Run: headless pygame with SDL's dummy video driver; simulated clock (each Clock.tick advances the game by its frame time, no real sleeping); random seed 0; keys injected as events and as key.get_pressed() state; no mouse input.
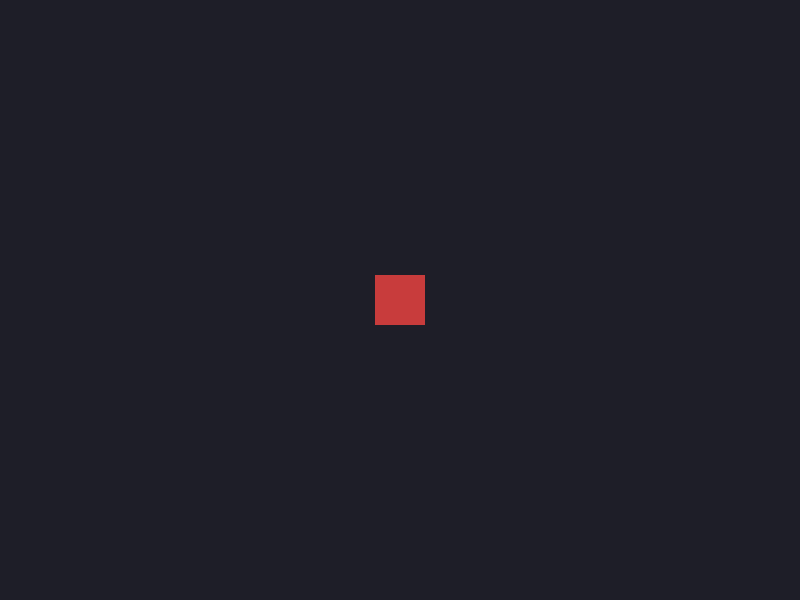
Frame 1 of 4 · flips 1–60 · no input
Frame 2 of 4 · flips 61–180 · tapped SPACE, RETURN · held RIGHT (→), D · screen unchanged from frame 1, image omitted
Frame 3 of 4 · flips 181–300 · held DOWN (↓), S · screen unchanged from frame 2, image omitted
Frame 4 of 4 · flips 301–420 · held LEFT (←), A, UP (↑), W · screen unchanged from frame 3, image omitted

The pygame program that drew these frames:

"""Minimal Pygame scaffold for local development.
Run: python3 -m pip install pygame && python3 src/main.py
"""
import sys
import pygame

WIDTH, HEIGHT = 800, 600
FPS = 60

def main():
    pygame.init()
    screen = pygame.display.set_mode((WIDTH, HEIGHT))
    pygame.display.set_caption('MVP - Pygame Scaffold')
    clock = pygame.time.Clock()
    running = True

    while running:
        for event in pygame.event.get():
            if event.type == pygame.QUIT:
                running = False

        screen.fill((30, 30, 40))
        # Placeholder: draw a simple player rect
        pygame.draw.rect(screen, (200, 60, 60), (WIDTH//2 - 25, HEIGHT//2 - 25, 50, 50))

        pygame.display.flip()
        clock.tick(FPS)

    pygame.quit()
    return 0

if __name__ == '__main__':
    sys.exit(main())
